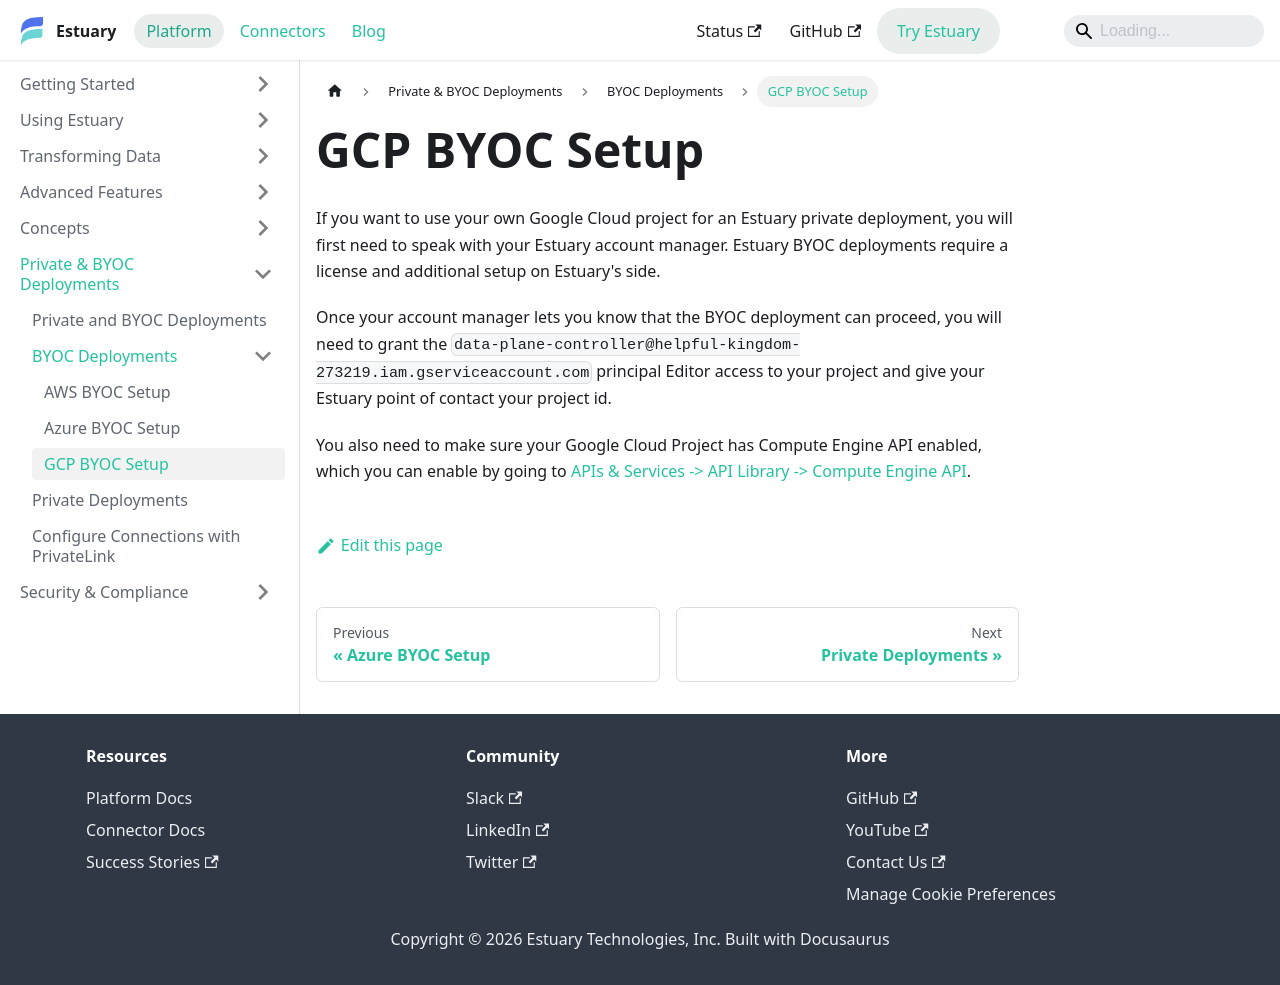

repository: estuary/flow · page: private-byoc/byoc-deployments/gcp-byoc/index.html · generator: docusaurus

---
description: Set up GCP BYOC deployments for Estuary with a valid license. Complete setup by granting project access, sharing your project ID, and enabling the Compute Engine API.
---

# GCP BYOC Setup

If you want to use your own Google Cloud project for an Estuary private deployment, you will first need to speak with your Estuary account manager. Estuary BYOC deployments require a license and additional setup on Estuary's side.

Once your account manager lets you know that the BYOC deployment can proceed, you will need to grant the `data-plane-controller@helpful-kingdom-273219.iam.gserviceaccount.com` principal Editor access to your project and give your Estuary point of contact your project id.

You also need to make sure your Google Cloud Project has Compute Engine API enabled, which you can enable by going to [APIs & Services -> API Library -> Compute Engine API](https://console.cloud.google.com/apis/library/compute.googleapis.com).
